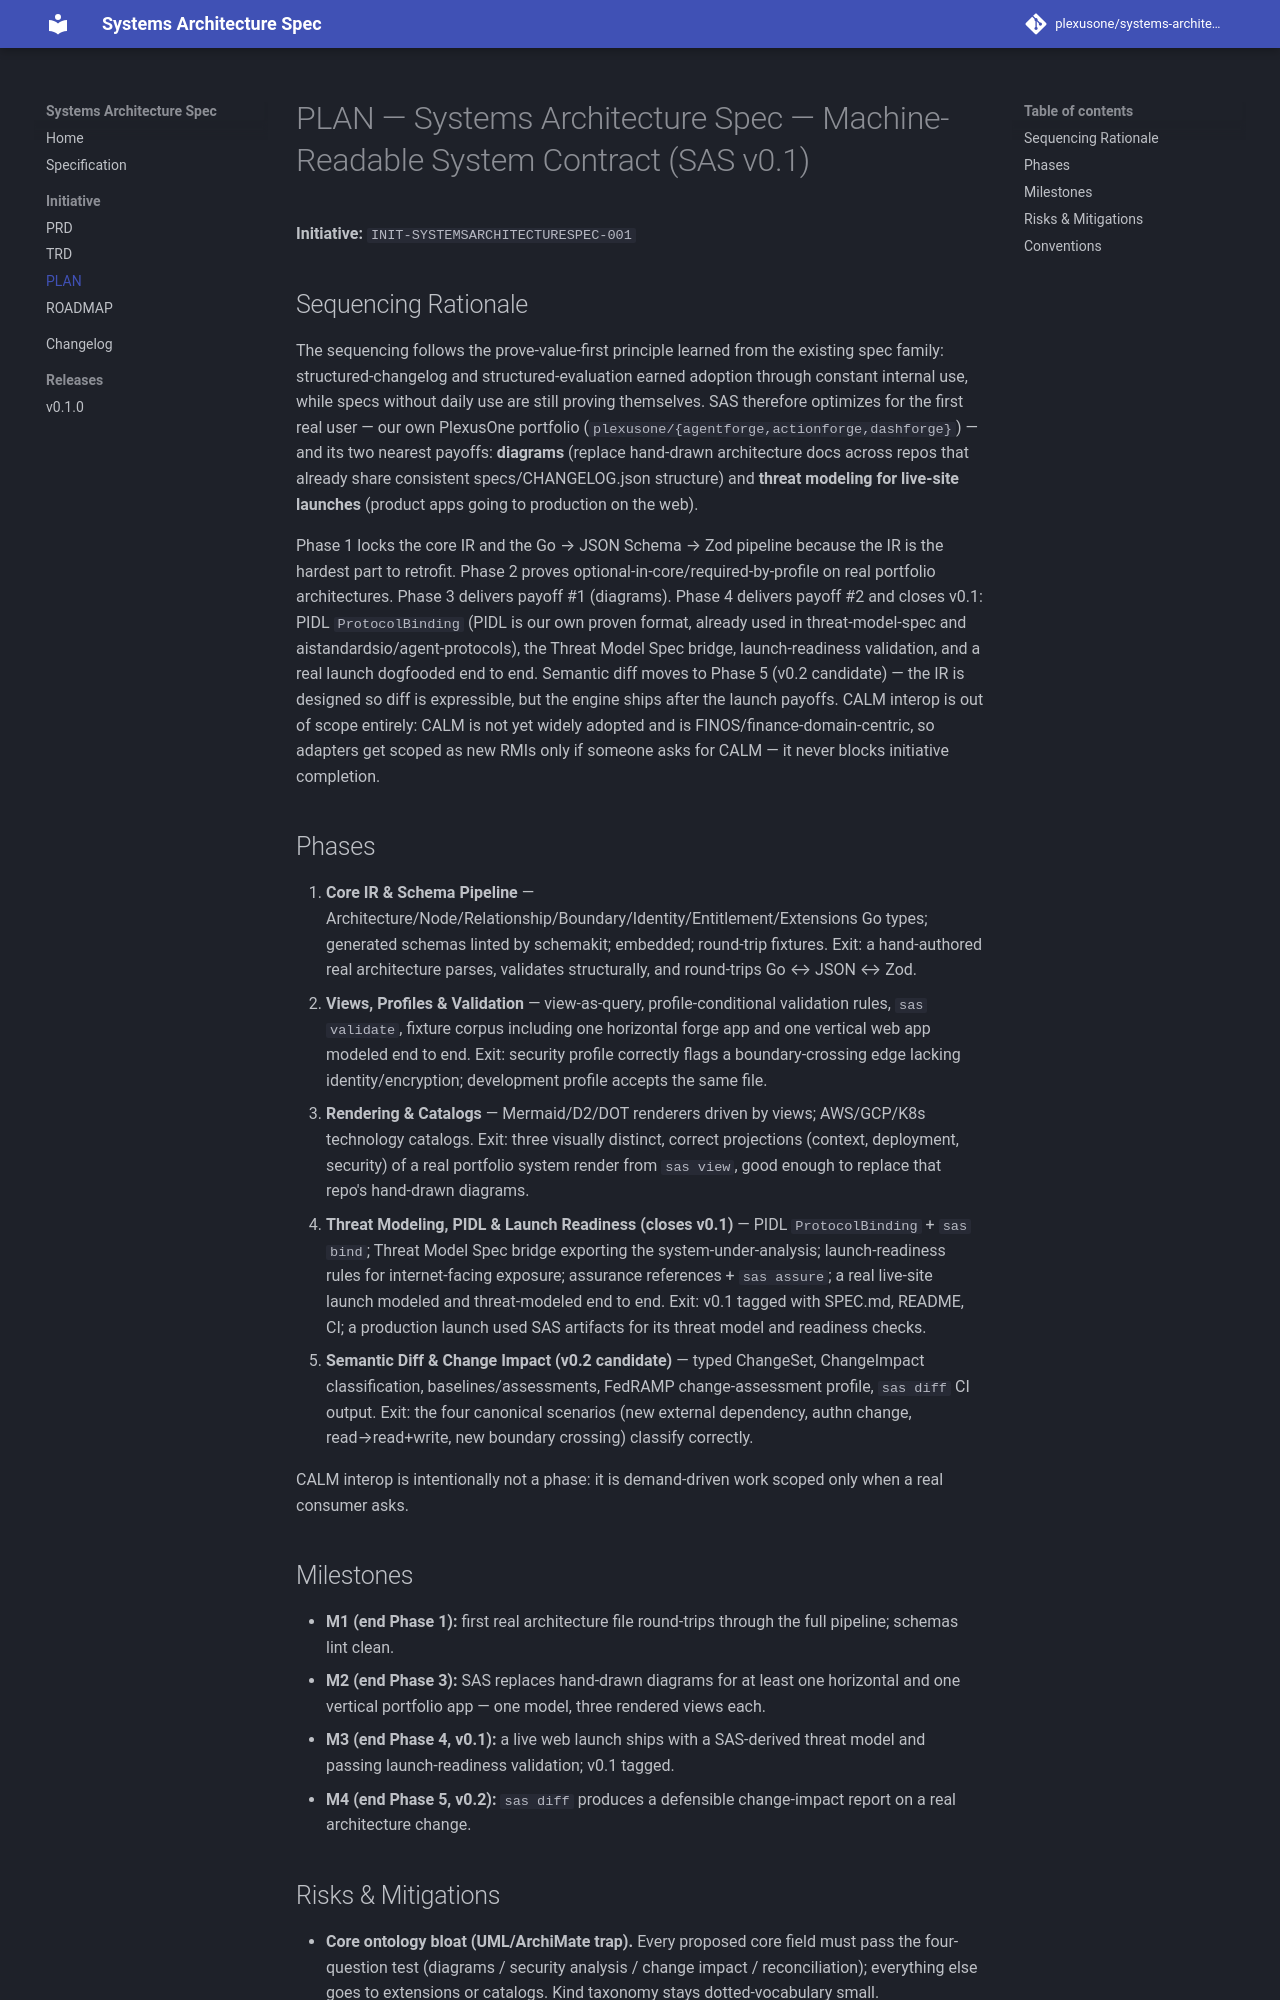

repository: plexusone/systems-architecture-spec · page: specs/initiatives/INIT-SYSTEMSARCHITECTURESPEC-001/PLAN/index.html · generator: mkdocs

# PLAN — Systems Architecture Spec — Machine-Readable System Contract (SAS v0.1)

**Initiative:** `INIT-SYSTEMSARCHITECTURESPEC-001`

## Sequencing Rationale

The sequencing follows the prove-value-first principle learned from the existing spec family: structured-changelog and structured-evaluation earned adoption through constant internal use, while specs without daily use are still proving themselves. SAS therefore optimizes for the first real user — our own PlexusOne portfolio (`plexusone/{agentforge,actionforge,dashforge}`) — and its two nearest payoffs: **diagrams** (replace hand-drawn architecture docs across repos that already share consistent specs/CHANGELOG.json structure) and **threat modeling for live-site launches** (product apps going to production on the web).

Phase 1 locks the core IR and the Go → JSON Schema → Zod pipeline because the IR is the hardest part to retrofit. Phase 2 proves optional-in-core/required-by-profile on real portfolio architectures. Phase 3 delivers payoff #1 (diagrams). Phase 4 delivers payoff #2 and closes v0.1: PIDL `ProtocolBinding` (PIDL is our own proven format, already used in threat-model-spec and aistandardsio/agent-protocols), the Threat Model Spec bridge, launch-readiness validation, and a real launch dogfooded end to end. Semantic diff moves to Phase 5 (v0.2 candidate) — the IR is designed so diff is expressible, but the engine ships after the launch payoffs. CALM interop is out of scope entirely: CALM is not yet widely adopted and is FINOS/finance-domain-centric, so adapters get scoped as new RMIs only if someone asks for CALM — it never blocks initiative completion.

## Phases

1. **Core IR & Schema Pipeline** — Architecture/Node/Relationship/Boundary/Identity/Entitlement/Extensions Go types; generated schemas linted by schemakit; embedded; round-trip fixtures. Exit: a hand-authored real architecture parses, validates structurally, and round-trips Go ↔ JSON ↔ Zod.
2. **Views, Profiles & Validation** — view-as-query, profile-conditional validation rules, `sas validate`, fixture corpus including one horizontal forge app and one vertical web app modeled end to end. Exit: security profile correctly flags a boundary-crossing edge lacking identity/encryption; development profile accepts the same file.
3. **Rendering & Catalogs** — Mermaid/D2/DOT renderers driven by views; AWS/GCP/K8s technology catalogs. Exit: three visually distinct, correct projections (context, deployment, security) of a real portfolio system render from `sas view`, good enough to replace that repo's hand-drawn diagrams.
4. **Threat Modeling, PIDL & Launch Readiness (closes v0.1)** — PIDL `ProtocolBinding` + `sas bind`; Threat Model Spec bridge exporting the system-under-analysis; launch-readiness rules for internet-facing exposure; assurance references + `sas assure`; a real live-site launch modeled and threat-modeled end to end. Exit: v0.1 tagged with SPEC.md, README, CI; a production launch used SAS artifacts for its threat model and readiness checks.
5. **Semantic Diff & Change Impact (v0.2 candidate)** — typed ChangeSet, ChangeImpact classification, baselines/assessments, FedRAMP change-assessment profile, `sas diff` CI output. Exit: the four canonical scenarios (new external dependency, authn change, read→read+write, new boundary crossing) classify correctly.

CALM interop is intentionally not a phase: it is demand-driven work scoped only when a real consumer asks.

## Milestones

- **M1 (end Phase 1):** first real architecture file round-trips through the full pipeline; schemas lint clean.
- **M2 (end Phase 3):** SAS replaces hand-drawn diagrams for at least one horizontal and one vertical portfolio app — one model, three rendered views each.
- **M3 (end Phase 4, v0.1):** a live web launch ships with a SAS-derived threat model and passing launch-readiness validation; v0.1 tagged.
- **M4 (end Phase 5, v0.2):** `sas diff` produces a defensible change-impact report on a real architecture change.
